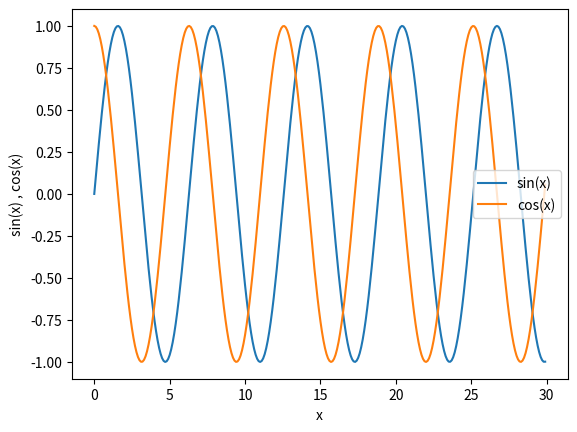

Write the Python code that produced this figure.
import numpy as np
import pandas as pd
import matplotlib.pyplot as plt
x = np.arange(0,30,0.1)
y1 = np.sin(x)
y2 = np.cos(x)
plt.plot(x,y1,label = 'sin(x)')
plt.plot(x,y2, label = 'cos(x)')
plt.xlabel('x')
plt.ylabel('sin(x) , cos(x)')
plt.legend()
plt.show()
